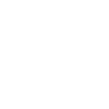
t = 0.00 s
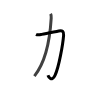
t = 1.75 s
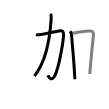
t = 3.50 s
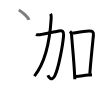
t = 5.50 s
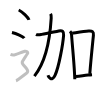
t = 7.25 s
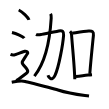
t = 9.00 s

The animated SVG that drew these frames (rendered in a browser with its animation timeline set to each time). Animation: 9 SMIL elements (animate=9); one cycle of 9.00 s.

<svg width="109px" height="109px" viewBox="0 0 px 109px" xmlns="http://www.w3.org/2000/svg" xmlns:xlink="http://www.w3.org/1999/xlink" xml:space="preserve" version="1.1"  baseProfile="full">
<path d="M36.04,34.37c1.67,0.92,3.96,0.31,5.68-0.01c5.33-1.01,13.17-2.67,17.03-3.44c3.72-0.74,5.16,0.47,4.85,4.34c-0.68,8.6-4.62,31.79-8.61,40.07c-3.46,7.18-6.49,1.42-7.06-0.18" style="fill:none;stroke:black;stroke-width:3;opacity:0">
  <animate attributeType="CSS" attributeName="opacity" from="0" to="1" begin="0s" dur="1s" repeatCount="Indefinite" fill="freeze" />
</path>
<path d="M50.62,13.68c0.71,1.33,0.66,3,0.58,4.45C50.25,34.33,46.5,61,34.4,76.07" style="fill:none;stroke:black;stroke-width:3;opacity:0">
  <animate attributeType="CSS" attributeName="opacity" from="0" to="1" begin="1s" dur="1s" repeatCount="Indefinite" fill="freeze" />
</path>
<path d="M70.06,31.27c0.9,0.9,1.43,2.43,1.52,3.73c0.79,11.25,2.27,25.12,2.96,38.49c0.1,2,0.2,3.92,0.27,5.72" style="fill:none;stroke:black;stroke-width:3;opacity:0">
  <animate attributeType="CSS" attributeName="opacity" from="0" to="1" begin="2s" dur="1s" repeatCount="Indefinite" fill="freeze" />
</path>
<path d="M72.19,33.22c6.87-1.02,12.15-1.87,16.43-2.24c3.56-0.31,5.16,0.54,4.8,4.26c-0.63,6.41-2.51,24.44-3.62,38.56" style="fill:none;stroke:black;stroke-width:3;opacity:0">
  <animate attributeType="CSS" attributeName="opacity" from="0" to="1" begin="3s" dur="1s" repeatCount="Indefinite" fill="freeze" />
</path>
<path d="M76,76.45c4.25-0.29,7.34-0.91,12.04-1.37c1.22-0.12,2.53-0.23,3.98-0.32" style="fill:none;stroke:black;stroke-width:3;opacity:0">
  <animate attributeType="CSS" attributeName="opacity" from="0" to="1" begin="4s" dur="1s" repeatCount="Indefinite" fill="freeze" />
</path>
<path d="M18.71,10c3.63,1.74,9.38,7.17,10.29,9.88" style="fill:none;stroke:black;stroke-width:3;opacity:0">
  <animate attributeType="CSS" attributeName="opacity" from="0" to="1" begin="5s" dur="1s" repeatCount="Indefinite" fill="freeze" />
</path>
<path d="M11.96,32.5c4.34,0.99,11.21,4.09,12.29,5.63" style="fill:none;stroke:black;stroke-width:3;opacity:0">
  <animate attributeType="CSS" attributeName="opacity" from="0" to="1" begin="6s" dur="1s" repeatCount="Indefinite" fill="freeze" />
</path>
<path d="M10.5,54.44c2.25,0.85,3.75,0.43,4.75,0.21c1-0.21,8-2.99,9.5-3.42c1.5-0.43,3.75,1.07,2.75,2.35s-4,6.19-4.75,7.26c-0.75,1.07-0.5,2.99,1,4.48s2.75,3.2,3.5,4.48C28,71.09,28,72.16,26.5,73.23c-1.5,1.07-9,7.04-10.5,7.47" style="fill:none;stroke:black;stroke-width:3;opacity:0">
  <animate attributeType="CSS" attributeName="opacity" from="0" to="1" begin="7s" dur="1s" repeatCount="Indefinite" fill="freeze" />
</path>
<path d="M11.75,82.28c2.99-0.56,8.97-1.97,13.46-0.84C29.54,82.53,52.93,88.33,58,90c11.96,3.93,20.25,4.6,31,6" style="fill:none;stroke:black;stroke-width:3;opacity:0">
  <animate attributeType="CSS" attributeName="opacity" from="0" to="1" begin="8s" dur="1s" repeatCount="Indefinite" fill="freeze" />
</path>
</svg>
